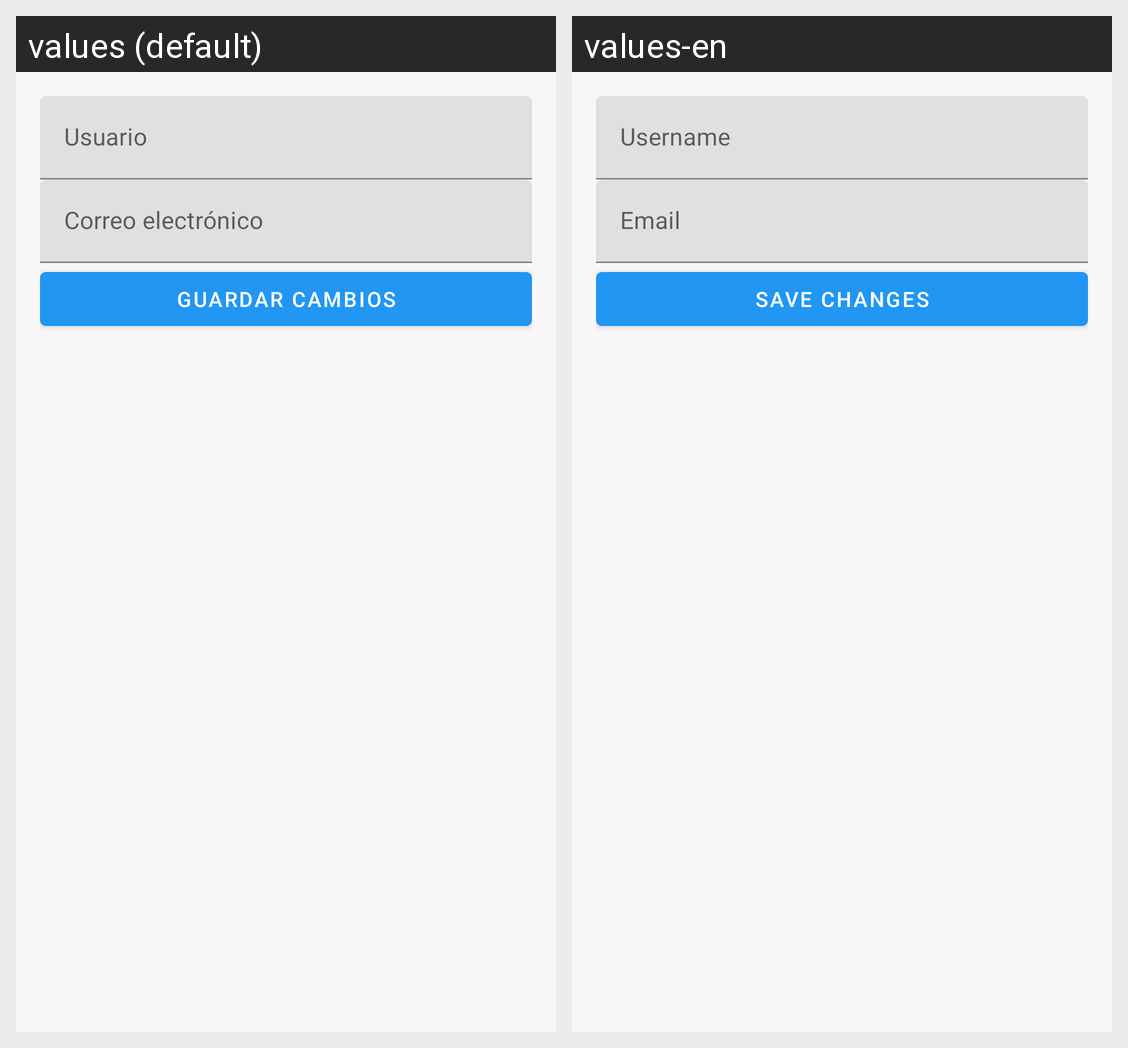

The same Android screen rendered under two of its app's locales, left to right. List the strings drawn on it with the default value and each locale's translation.
Android screen res/layout/fragment_profile_settings.xml rendered under 2 locales, left to right: values (default), values-en. Device: Nexus 5 (rendered at 1080×1920; each locale shown at half size, 540×960, under a caption strip naming it); theme Theme.FacilGimApp.
Strings drawn on this screen, with the default value and each locale's value (text and hints the layout hard-codes, and strings that could not be matched under every locale, appear in the picture but are not listed):

hint_username
  values: Usuario
  values-en: Username

hint_email
  values: Correo electrónico
  values-en: Email

action_save_changes
  values: Guardar cambios
  values-en: Save changes
